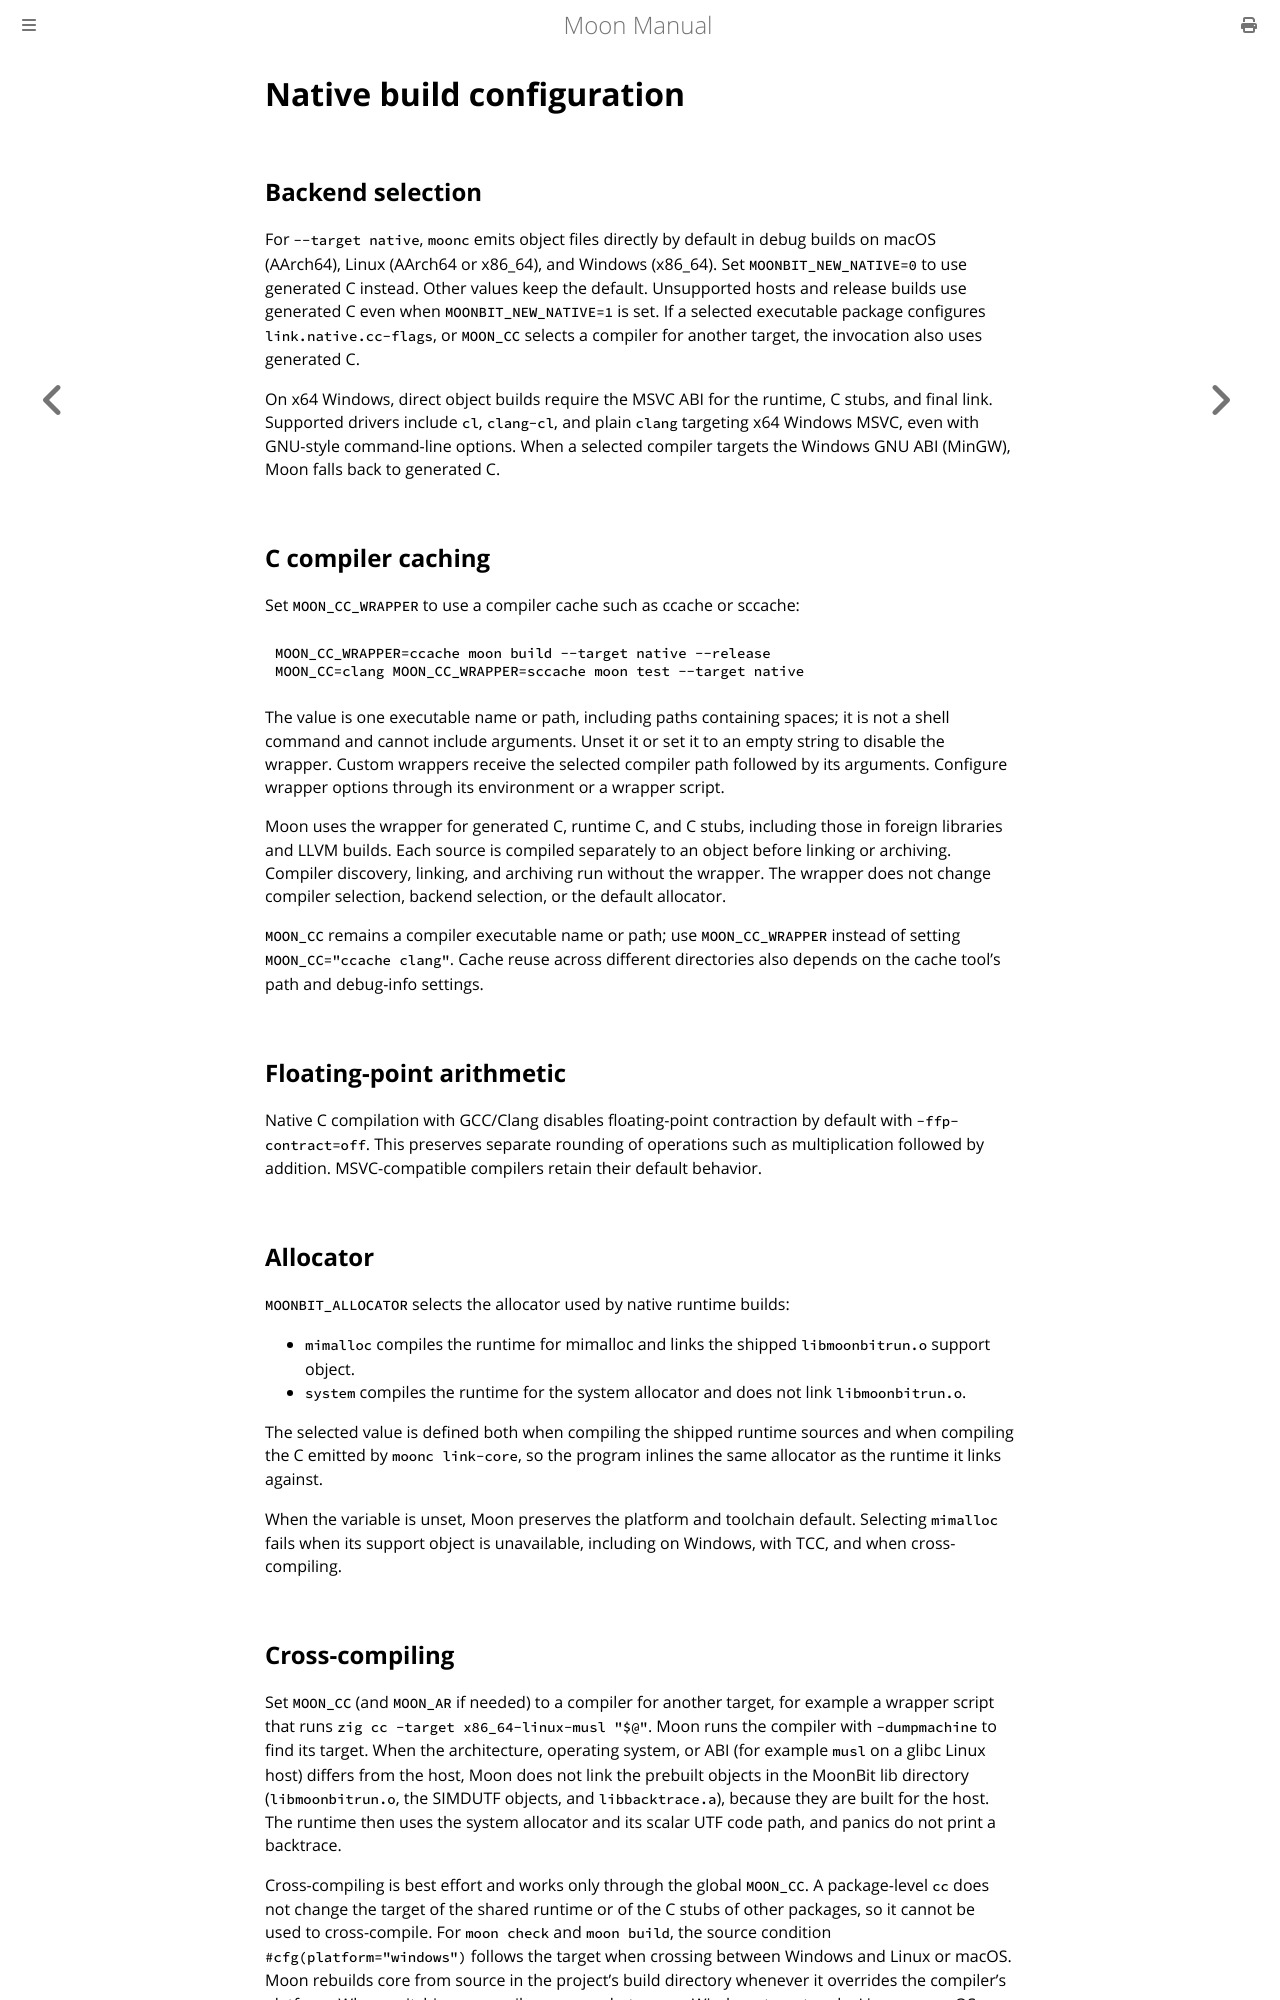

repository: moonbitlang/moon · page: native.html · generator: mdbook

# Native build configuration

## Backend selection

For `--target native`, `moonc` emits object files directly by default in debug
builds on macOS (AArch64), Linux (AArch64 or x86_64), and Windows (x86_64).
Set `MOONBIT_NEW_NATIVE=0` to use generated C instead. Other values keep
the default. Unsupported hosts and release builds use generated C even when
`MOONBIT_NEW_NATIVE=1` is set. If a selected executable package configures
`link.native.cc-flags`, or `MOON_CC` selects a compiler for another target, the
invocation also uses generated C.

On x64 Windows, direct object builds require the MSVC ABI for the runtime, C
stubs, and final link. Supported drivers include `cl`, `clang-cl`, and plain
`clang` targeting x64 Windows MSVC, even with GNU-style command-line options.
When a selected compiler targets the Windows GNU ABI (MinGW), Moon falls back
to generated C.

## C compiler caching

Set `MOON_CC_WRAPPER` to use a compiler cache such as ccache or sccache:

```sh
MOON_CC_WRAPPER=ccache moon build --target native --release
MOON_CC=clang MOON_CC_WRAPPER=sccache moon test --target native
```

The value is one executable name or path, including paths containing spaces;
it is not a shell command and cannot include arguments. Unset it or set it to
an empty string to disable the wrapper. Custom wrappers receive the selected
compiler path followed by its arguments. Configure wrapper options through
its environment or a wrapper script.

Moon uses the wrapper for generated C, runtime C, and C stubs, including those
in foreign libraries and LLVM builds. Each source is compiled separately to
an object before linking or archiving. Compiler discovery, linking, and
archiving run without the wrapper. The wrapper does not change compiler
selection, backend selection, or the default allocator.

`MOON_CC` remains a compiler executable name or path; use `MOON_CC_WRAPPER`
instead of setting `MOON_CC="ccache clang"`. Cache reuse across different
directories also depends on the cache tool's path and debug-info settings.

## Floating-point arithmetic

Native C compilation with GCC/Clang disables floating-point contraction by
default with `-ffp-contract=off`. This preserves separate rounding of operations
such as multiplication followed by addition. MSVC-compatible compilers retain
their default behavior.

## Allocator

`MOONBIT_ALLOCATOR` selects the allocator used by native runtime builds:

- `mimalloc` compiles the runtime for mimalloc and links the shipped
  `libmoonbitrun.o` support object.
- `system` compiles the runtime for the system allocator and does not link
  `libmoonbitrun.o`.

The selected value is defined both when compiling the shipped runtime sources
and when compiling the C emitted by `moonc link-core`, so the program inlines
the same allocator as the runtime it links against.

When the variable is unset, Moon preserves the platform and toolchain default.
Selecting `mimalloc` fails when its support object is unavailable, including on
Windows, with TCC, and when cross-compiling.
